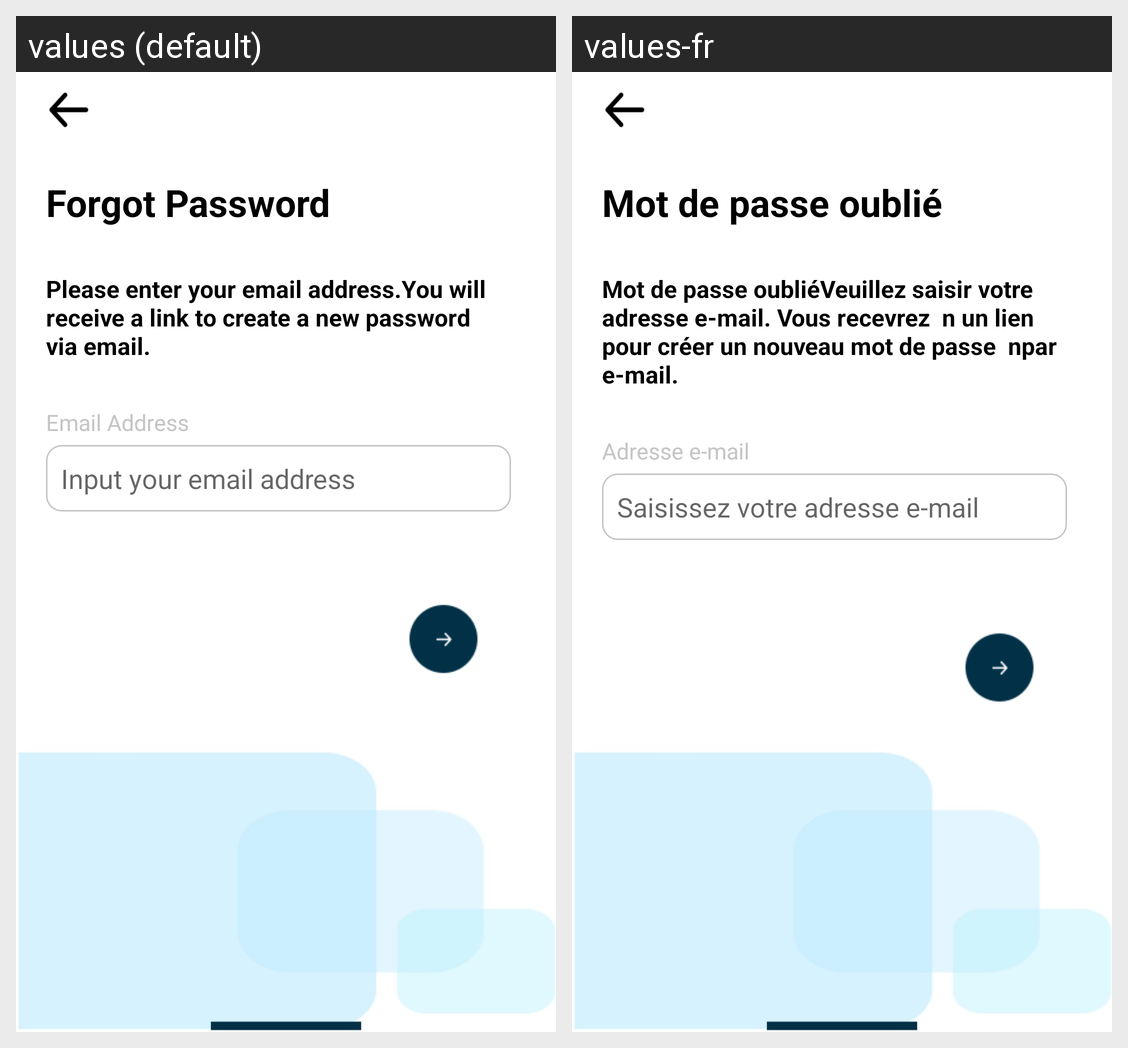

For this localized Android screen grid, give each drawn string resource with its value in every locale shown.
Android screen res/layout/activity_forgot.xml rendered under 2 locales, left to right: values (default), values-fr. Device: Nexus 5 (rendered at 1080×1920; each locale shown at half size, 540×960, under a caption strip naming it); theme AppTheme.
Strings drawn on this screen, with the default value and each locale's value (text and hints the layout hard-codes, and strings that could not be matched under every locale, appear in the picture but are not listed):

forgot_password
  values: Forgot Password
  values-fr: Mot de passe oublié

please_enter_your_email_address_you_will_nreceive_a_link_to_create_a_new_password_nvia_email
  values: Please enter your email address.You will 
      receive a link to create a new password 
      via email.
  values-fr: Mot de passe oubliéVeuillez saisir votre adresse e-mail. Vous recevrez  n un lien pour créer un nouveau mot de passe  npar e-mail.

email_address
  values: Email Address
  values-fr: Adresse e-mail

input_your_email_address
  values: Input your email address
  values-fr: Saisissez votre adresse e-mail
